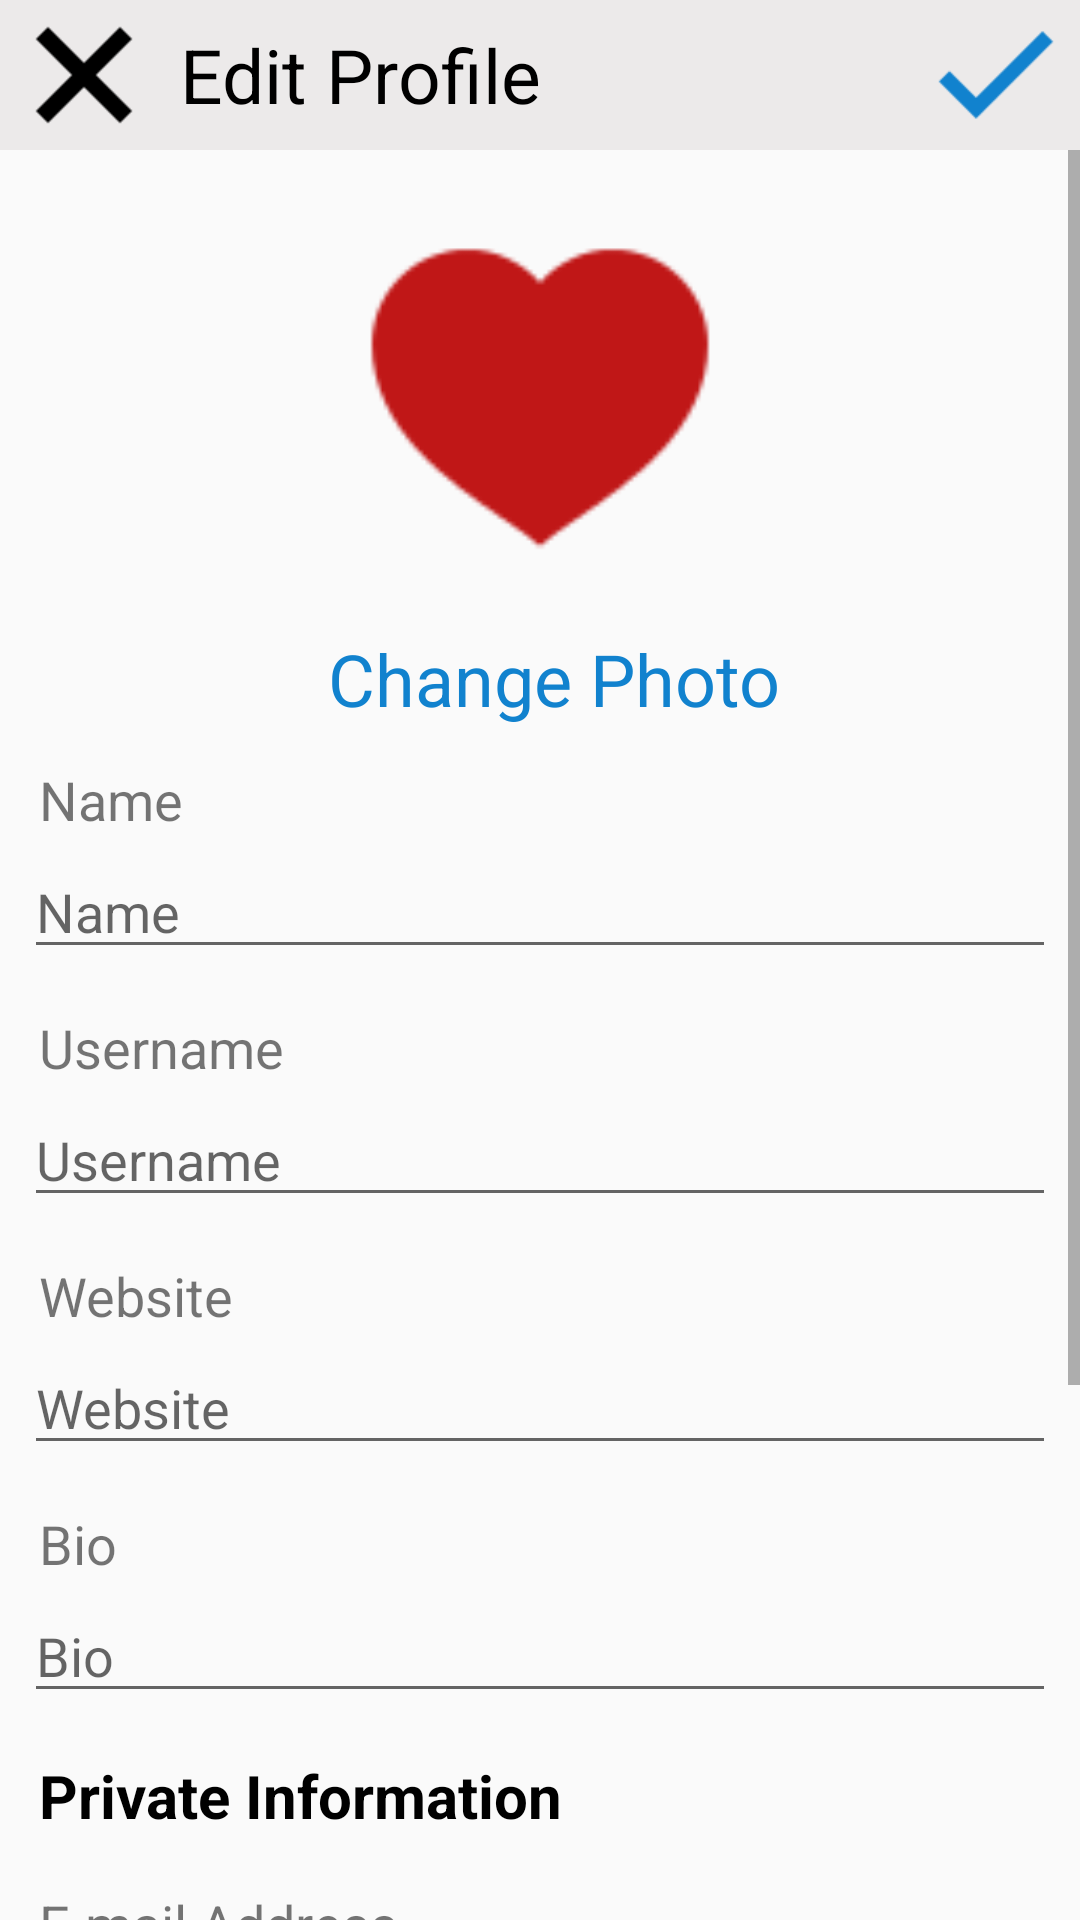

This screen was rendered from an Android layout file. Write that file and the resources it references.
<!-- AndroidManifest.xml: activity theme MyThemeNoActionBar -->
<!-- res/layout/activity_edit_profile.xml -->
<?xml version="1.0" encoding="utf-8"?>
<LinearLayout xmlns:android="http://schemas.android.com/apk/res/android"
    xmlns:tools="http://schemas.android.com/tools"
    android:layout_width="match_parent"
    android:layout_height="match_parent"
    android:orientation="vertical"
    tools:context=".activity.EditProfileActivity">

    <RelativeLayout
        android:layout_width="match_parent"
        android:layout_height="50dp"
        android:background="#ECEAEA">

        <ImageView
            android:id="@+id/discard_changes"
            android:layout_width="40dp"
            android:layout_height="40dp"
            android:layout_alignParentLeft="true"
            android:layout_centerVertical="true"
            android:layout_marginLeft="8dp"
            android:src="@drawable/close_icon" />

        <TextView
            android:id="@+id/edit_profile_text"
            android:layout_width="wrap_content"
            android:layout_height="match_parent"
            android:layout_centerVertical="true"
            android:layout_marginLeft="12dp"
            android:layout_toRightOf="@id/discard_changes"
            android:gravity="center"
            android:text="Edit Profile"
            android:textColor="@android:color/black"
            android:textSize="25sp" />

        <ImageView
            android:id="@+id/submit_changes"
            android:layout_width="40dp"
            android:layout_height="40dp"
            android:layout_alignParentRight="true"
            android:layout_centerVertical="true"
            android:layout_marginRight="8dp"
            android:src="@drawable/tick_icon" />

    </RelativeLayout>

    <ScrollView
        android:layout_width="match_parent"
        android:layout_height="match_parent">

        <LinearLayout
            android:layout_width="match_parent"
            android:layout_height="match_parent"
            android:gravity="center_horizontal"
            android:orientation="vertical"
            android:padding="8dp">

            <ImageView
                android:id="@+id/profile_image"
                android:layout_width="140dp"
                android:layout_height="140dp"
                android:src="@drawable/like_icon_fill" />

            <TextView
                android:id="@+id/change_photo_textview"
                android:layout_width="wrap_content"
                android:layout_height="wrap_content"
                android:layout_marginVertical="12dp"
                android:layout_marginLeft="5dp"
                android:gravity="center"
                android:text="Change Photo"
                android:textColor="@color/edit_profile_blue"
                android:textSize="24sp" />

            <LinearLayout
                android:layout_width="match_parent"
                android:layout_height="wrap_content"
                android:layout_marginBottom="14dp"
                android:gravity="left"
                android:orientation="vertical">

                <TextView
                    android:layout_width="wrap_content"
                    android:layout_height="wrap_content"
                    android:layout_marginLeft="5dp"
                    android:layout_marginBottom="3dp"
                    android:gravity="center"
                    android:text="Name"
                    android:textSize="18sp" />

                <EditText
                    android:id="@+id/name"
                    android:layout_width="match_parent"
                    android:layout_height="wrap_content"
                    android:hint="Name"
                    android:textColor="@color/black"
                    android:textSize="18sp" />
            </LinearLayout>

            <LinearLayout
                android:layout_width="match_parent"
                android:layout_height="wrap_content"
                android:layout_marginBottom="14dp"
                android:gravity="left"
                android:orientation="vertical">

                <TextView
                    android:layout_width="wrap_content"
                    android:layout_height="wrap_content"
                    android:layout_marginLeft="5dp"
                    android:layout_marginBottom="3dp"
                    android:gravity="center"
                    android:text="Username"
                    android:textSize="18sp" />

                <EditText
                    android:id="@+id/username"
                    android:layout_width="match_parent"
                    android:layout_height="wrap_content"
                    android:hint="Username"
                    android:textColor="@color/black"
                    android:textSize="18sp" />
            </LinearLayout>

            <LinearLayout
                android:layout_width="match_parent"
                android:layout_height="wrap_content"
                android:layout_marginBottom="14dp"
                android:gravity="left"
                android:orientation="vertical">

                <TextView
                    android:layout_width="wrap_content"
                    android:layout_height="wrap_content"
                    android:layout_marginLeft="5dp"
                    android:layout_marginBottom="3dp"
                    android:gravity="center"
                    android:text="Website"
                    android:textSize="18sp" />

                <EditText
                    android:id="@+id/website"
                    android:layout_width="match_parent"
                    android:layout_height="wrap_content"
                    android:hint="Website"
                    android:textColor="@color/black"
                    android:textSize="18sp" />
            </LinearLayout>

            <LinearLayout
                android:layout_width="match_parent"
                android:layout_height="wrap_content"
                android:layout_marginBottom="14dp"
                android:gravity="left"
                android:orientation="vertical">

                <TextView
                    android:layout_width="wrap_content"
                    android:layout_height="wrap_content"
                    android:layout_marginLeft="5dp"
                    android:layout_marginBottom="3dp"
                    android:gravity="center"
                    android:text="Bio"
                    android:textSize="18sp" />

                <EditText
                    android:id="@+id/bio"
                    android:layout_width="match_parent"
                    android:layout_height="wrap_content"
                    android:hint="Bio"
                    android:textColor="@color/black"
                    android:textSize="18sp" />
            </LinearLayout>

            <TextView
                android:layout_width="wrap_content"
                android:layout_height="wrap_content"
                android:layout_gravity="left"
                android:layout_marginLeft="5dp"
                android:layout_marginBottom="3dp"
                android:text="Private Information"
                android:textColor="@color/black"
                android:textSize="20sp"
                android:textStyle="bold" />

            <LinearLayout
                android:layout_width="match_parent"
                android:layout_height="wrap_content"
                android:layout_marginTop="14dp"
                android:layout_marginBottom="14dp"
                android:gravity="left"
                android:orientation="vertical">

                <TextView
                    android:layout_width="wrap_content"
                    android:layout_height="wrap_content"
                    android:layout_marginLeft="5dp"
                    android:layout_marginBottom="3dp"
                    android:gravity="center"
                    android:text="E-mail Address"
                    android:textSize="18sp" />

                <EditText
                    android:id="@+id/email"
                    android:layout_width="match_parent"
                    android:layout_height="wrap_content"
                    android:hint="E-mail Address"
                    android:textColor="@color/black"
                    android:textSize="18sp" />
            </LinearLayout>

            <LinearLayout
                android:layout_width="match_parent"
                android:layout_height="wrap_content"
                android:layout_marginTop="14dp"
                android:layout_marginBottom="14dp"
                android:gravity="left"
                android:orientation="vertical">

                <TextView
                    android:layout_width="wrap_content"
                    android:layout_height="wrap_content"
                    android:layout_marginLeft="5dp"
                    android:layout_marginBottom="3dp"
                    android:gravity="center"
                    android:text="Phone number"
                    android:textSize="18sp" />

                <EditText
                    android:id="@+id/phone_number"
                    android:layout_width="match_parent"
                    android:layout_height="wrap_content"
                    android:hint="Phone number"
                    android:textColor="@color/black"
                    android:textSize="18sp" />
            </LinearLayout>

            <LinearLayout
                android:layout_width="match_parent"
                android:layout_height="wrap_content"
                android:layout_marginTop="14dp"
                android:layout_marginBottom="14dp"
                android:gravity="left"
                android:orientation="vertical">

                <TextView
                    android:layout_width="wrap_content"
                    android:layout_height="wrap_content"
                    android:layout_marginLeft="5dp"
                    android:layout_marginBottom="3dp"
                    android:gravity="center"
                    android:text="Gender"
                    android:textSize="18sp" />

                <Spinner
                    android:id="@+id/gender"
                    android:layout_width="match_parent"
                    android:layout_height="wrap_content"
                    android:hint="Phone number"
                    android:textColor="@color/black"
                    android:textSize="18sp" />
            </LinearLayout>


        </LinearLayout>

    </ScrollView>

</LinearLayout>
<!-- resources referenced by this layout -->
<resources>
  <color name="black">#000</color>
  <color name="edit_profile_blue">#1182CE</color>
  <!-- drawable close_icon: png bitmap (drawable, 613 bytes) -->
  <!-- drawable like_icon_fill: png bitmap (drawable, 1954 bytes) -->
  <!-- drawable tick_icon: png bitmap (drawable, 1137 bytes) -->
  <style name="MyThemeNoActionBar" parent="Theme.AppCompat.DayNight.NoActionBar">
          <item name="colorPrimary">@color/colorPrimary</item>
          <item name="colorPrimaryDark">@color/colorPrimaryDark</item>
          <item name="colorAccent">@color/colorAccent</item>
      </style>
  <color name="colorPrimary">#008577</color>
  <color name="colorPrimaryDark">#00574B</color>
  <color name="colorAccent">#D81B60</color>
</resources>
